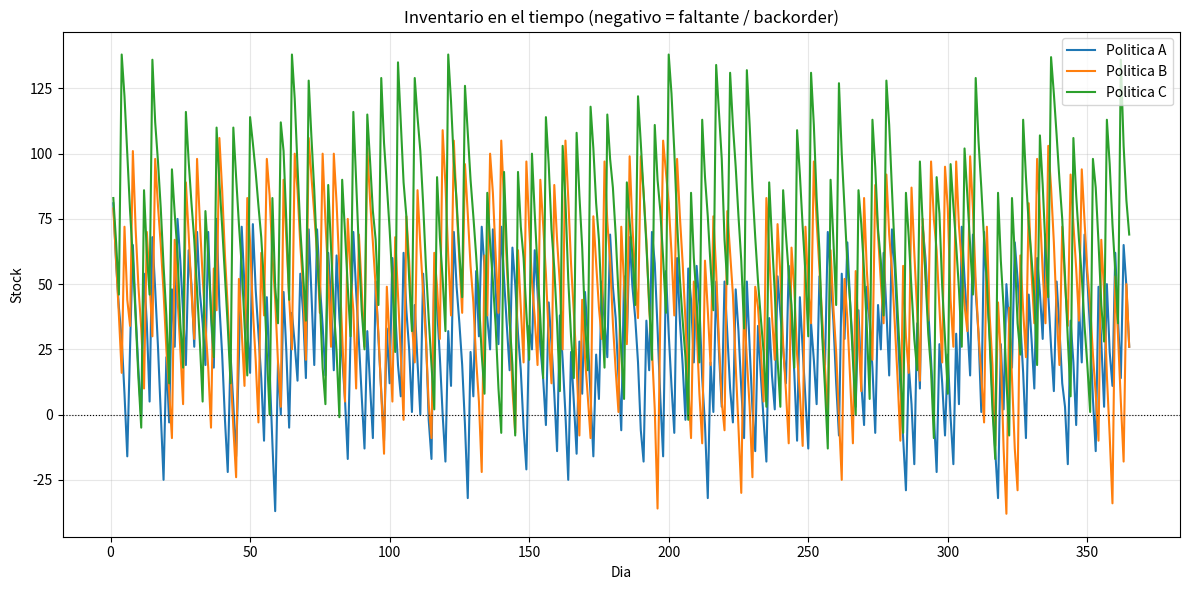
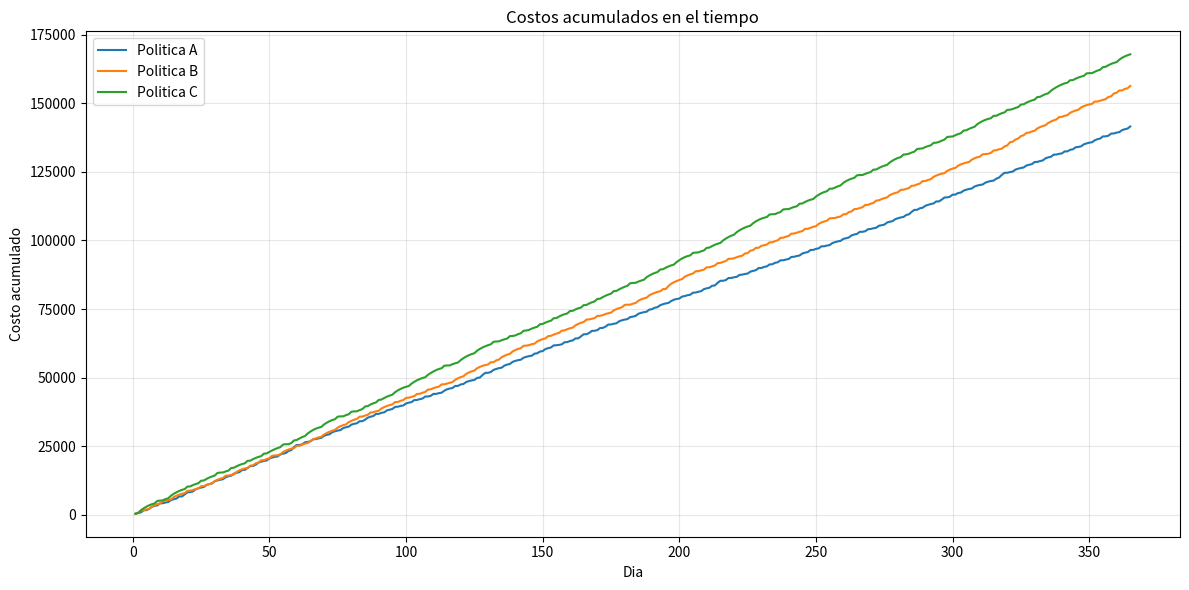
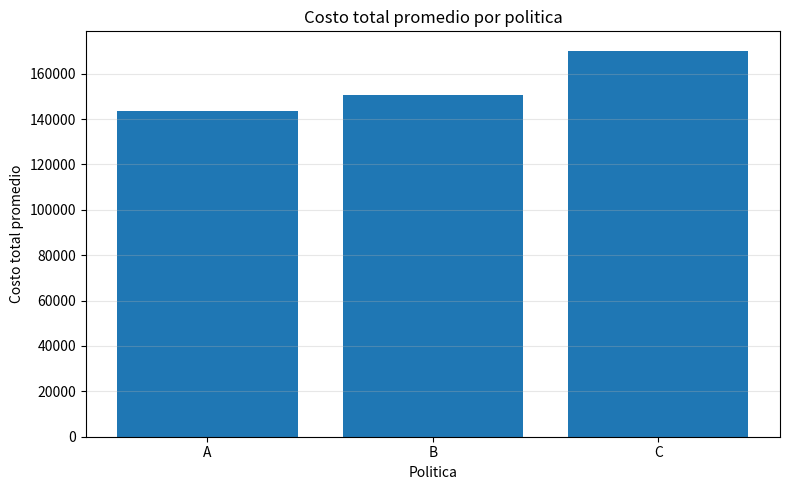
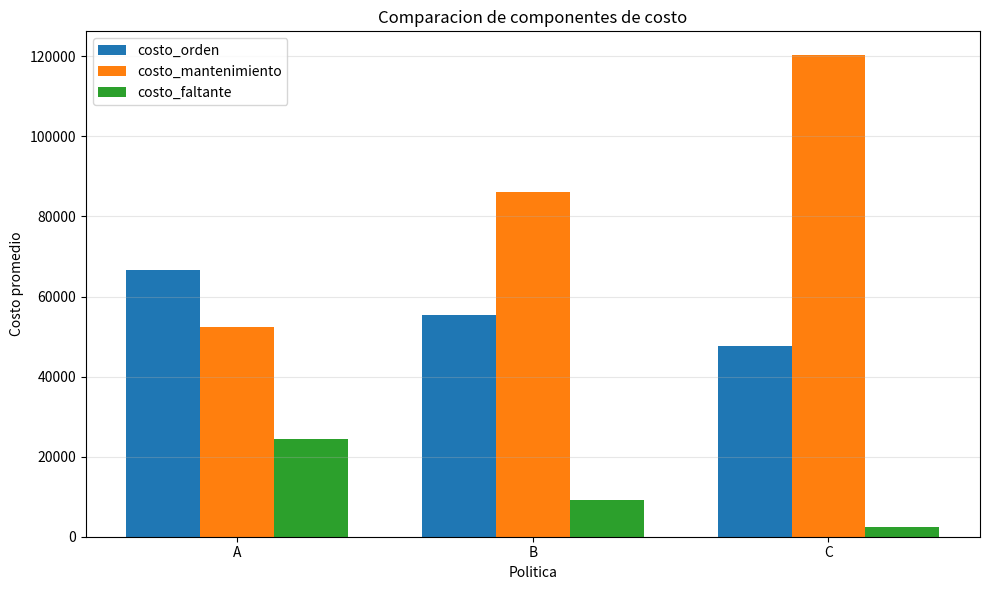

The script that saved these images, in order:
from pathlib import Path

import matplotlib

matplotlib.use("Agg")
import matplotlib.pyplot as plt
import numpy as np
import pandas as pd


# =========================
# Parametros generales
# =========================

RESULTADOS_DIR = Path("resultados")
SEMILLA_BASE = 12345

PARAMETROS_INVENTARIO = {
    "horizonte": 365,           # dias simulados
    "stock_inicial": 100,
    "demanda_media": 20,        # demanda diaria media (Poisson)
    "lead_time_min": 1,         # lead time aleatorio ~ Uniforme entero [min, max]
    "lead_time_max": 3,
    "costo_fijo_orden": 500,    # K: costo fijo por emitir una orden
    "costo_incremental": 2,     # i: costo por cada unidad pedida
    "costo_mantenimiento": 5,   # h: costo por unidad en stock por dia
    "costo_faltante": 30,       # p: costo por unidad faltante (backorder) por dia
    "corridas": 10,
    # Politica (s, S): al revisar, si la posicion de inventario <= s se ordena
    # hasta el nivel maximo S (cantidad variable Z = S - posicion).
    "politicas": {
        "A": {"s": 30, "S": 90},
        "B": {"s": 40, "S": 120},
        "C": {"s": 50, "S": 150},
    },
}


# =========================
# Utilidades
# =========================


def crear_directorio_resultados():
    RESULTADOS_DIR.mkdir(exist_ok=True)


def semilla_deterministica(*valores):
    """Construye una semilla reproducible a partir de enteros pequenos."""
    semilla = SEMILLA_BASE
    for valor in valores:
        semilla = (semilla * 131 + int(valor)) % (2**32 - 1)
    return semilla


# =========================
# Modelo de inventario (politica s, S)
# =========================


def simular_inventario(
    s,
    S,
    horizonte,
    stock_inicial,
    demanda_media,
    lead_time_min,
    lead_time_max,
    costo_fijo_orden,
    costo_incremental,
    costo_mantenimiento,
    costo_faltante,
    rng,
    registrar_historial=True,
):
    """
    Simula una politica de inventario (s, S) con revision diaria.

    - Demanda diaria: Poisson de media demanda_media.
    - Faltante con backorder: el stock puede quedar negativo (pedidos pendientes
      de cliente) y se satisface con recepciones futuras.
    - Lead time aleatorio entero ~ Uniforme[lead_time_min, lead_time_max].
    - Costo de orden por pedido: K + i * Z, con Z = S - posicion de inventario.
    - Costo de mantenimiento: h * stock positivo (fin de dia).
    - Costo de faltante: p * stock negativo (fin de dia).
    """
    stock = stock_inicial  # puede ser negativo (backorder)
    pedidos_pendientes = []
    costo_orden_acum = 0.0
    costo_mant_acum = 0.0
    costo_falt_acum = 0.0
    registros = []

    for dia in range(1, horizonte + 1):
        # Recepcion de pedidos que llegan hoy
        for pedido in pedidos_pendientes:
            if pedido["dia_llegada"] == dia:
                stock += pedido["cantidad"]
        pedidos_pendientes = [p for p in pedidos_pendientes if p["dia_llegada"] > dia]

        # Demanda del dia (backorder: el stock puede quedar negativo)
        demanda = rng.poisson(demanda_media)
        stock -= demanda

        # Costos de tenencia / faltante sobre el stock de fin de dia
        stock_positivo = max(stock, 0)
        faltante = max(-stock, 0)
        costo_mant_dia = stock_positivo * costo_mantenimiento
        costo_falt_dia = faltante * costo_faltante

        # Revision (s, S): se ordena hasta S si la posicion cayo a s o menos
        costo_orden_dia = 0.0
        cantidad_pedida = 0
        inventario_en_posicion = stock + sum(p["cantidad"] for p in pedidos_pendientes)
        if inventario_en_posicion <= s:
            cantidad_pedida = S - inventario_en_posicion
            lead_time = int(rng.integers(lead_time_min, lead_time_max + 1))
            pedidos_pendientes.append(
                {"dia_llegada": dia + lead_time, "cantidad": cantidad_pedida}
            )
            costo_orden_dia = costo_fijo_orden + costo_incremental * cantidad_pedida

        costo_orden_acum += costo_orden_dia
        costo_mant_acum += costo_mant_dia
        costo_falt_acum += costo_falt_dia

        if registrar_historial:
            registros.append(
                {
                    "dia": dia,
                    "stock": stock,
                    "stock_positivo": stock_positivo,
                    "faltante": faltante,
                    "demanda": demanda,
                    "cantidad_pedida": cantidad_pedida,
                    "inventario_en_posicion": inventario_en_posicion,
                    "pedidos_pendientes": len(pedidos_pendientes),
                    "costo_orden_acum": costo_orden_acum,
                    "costo_mantenimiento_acum": costo_mant_acum,
                    "costo_faltante_acum": costo_falt_acum,
                    "costo_total_acum": costo_orden_acum + costo_mant_acum + costo_falt_acum,
                }
            )

    return {
        "costo_orden": costo_orden_acum,
        "costo_mantenimiento": costo_mant_acum,
        "costo_faltante": costo_falt_acum,
        "costo_total": costo_orden_acum + costo_mant_acum + costo_falt_acum,
        "historial": pd.DataFrame(registros) if registrar_historial else None,
    }


def ejecutar_experimentos_inventario(parametros):
    corridas = []
    historiales = []

    for indice_politica, (politica, valores) in enumerate(parametros["politicas"].items()):
        for corrida in range(1, parametros["corridas"] + 1):
            rng = np.random.default_rng(semilla_deterministica(900, indice_politica, corrida))
            resultado = simular_inventario(
                s=valores["s"],
                S=valores["S"],
                horizonte=parametros["horizonte"],
                stock_inicial=parametros["stock_inicial"],
                demanda_media=parametros["demanda_media"],
                lead_time_min=parametros["lead_time_min"],
                lead_time_max=parametros["lead_time_max"],
                costo_fijo_orden=parametros["costo_fijo_orden"],
                costo_incremental=parametros["costo_incremental"],
                costo_mantenimiento=parametros["costo_mantenimiento"],
                costo_faltante=parametros["costo_faltante"],
                rng=rng,
                registrar_historial=(corrida == 1),
            )
            corridas.append(
                {
                    "politica": politica,
                    "s": valores["s"],
                    "S": valores["S"],
                    "corrida": corrida,
                    "costo_orden": resultado["costo_orden"],
                    "costo_mantenimiento": resultado["costo_mantenimiento"],
                    "costo_faltante": resultado["costo_faltante"],
                    "costo_total": resultado["costo_total"],
                }
            )
            if corrida == 1:
                historial = resultado["historial"].copy()
                historial["politica"] = politica
                historial["s"] = valores["s"]
                historial["S"] = valores["S"]
                historiales.append(historial)

    df_corridas = pd.DataFrame(corridas)
    df_promedios = (
        df_corridas.groupby(["politica", "s", "S"], as_index=False)
        .agg(
            costo_orden=("costo_orden", "mean"),
            costo_mantenimiento=("costo_mantenimiento", "mean"),
            costo_faltante=("costo_faltante", "mean"),
            costo_total=("costo_total", "mean"),
        )
        .sort_values("costo_total")
    )
    df_historiales = pd.concat(historiales, ignore_index=True)

    df_corridas.to_csv(RESULTADOS_DIR / "inventario_resultados_corridas.csv", index=False)
    df_promedios.to_csv(RESULTADOS_DIR / "inventario_resultados_promedios.csv", index=False)
    df_historiales.to_csv(RESULTADOS_DIR / "inventario_evolucion_temporal.csv", index=False)

    return df_corridas, df_promedios, df_historiales


def generar_graficos_inventario(df_promedios, df_historiales):
    fig, ax = plt.subplots(figsize=(12, 6))
    for politica, datos in df_historiales.groupby("politica"):
        ax.plot(datos["dia"], datos["stock"], label=f"Politica {politica}")
    ax.axhline(0, color="black", linewidth=0.8, linestyle=":")
    ax.set_title("Inventario en el tiempo (negativo = faltante / backorder)")
    ax.set_xlabel("Dia")
    ax.set_ylabel("Stock")
    ax.grid(True, alpha=0.3)
    ax.legend()
    fig.tight_layout()
    fig.savefig(RESULTADOS_DIR / "inventario_stock_tiempo.png", dpi=150)
    plt.close(fig)

    fig, ax = plt.subplots(figsize=(12, 6))
    for politica, datos in df_historiales.groupby("politica"):
        ax.plot(datos["dia"], datos["costo_total_acum"], label=f"Politica {politica}")
    ax.set_title("Costos acumulados en el tiempo")
    ax.set_xlabel("Dia")
    ax.set_ylabel("Costo acumulado")
    ax.grid(True, alpha=0.3)
    ax.legend()
    fig.tight_layout()
    fig.savefig(RESULTADOS_DIR / "inventario_costos_acumulados.png", dpi=150)
    plt.close(fig)

    fig, ax = plt.subplots(figsize=(8, 5))
    ax.bar(df_promedios["politica"], df_promedios["costo_total"])
    ax.set_title("Costo total promedio por politica")
    ax.set_xlabel("Politica")
    ax.set_ylabel("Costo total promedio")
    ax.grid(True, alpha=0.3, axis="y")
    fig.tight_layout()
    fig.savefig(RESULTADOS_DIR / "inventario_costo_total_promedio.png", dpi=150)
    plt.close(fig)

    fig, ax = plt.subplots(figsize=(10, 6))
    componentes = ["costo_orden", "costo_mantenimiento", "costo_faltante"]
    x = np.arange(len(df_promedios))
    ancho = 0.25
    for i, componente in enumerate(componentes):
        ax.bar(x + (i - 1) * ancho, df_promedios[componente], ancho, label=componente)
    ax.set_xticks(x)
    ax.set_xticklabels(df_promedios["politica"])
    ax.set_title("Comparacion de componentes de costo")
    ax.set_xlabel("Politica")
    ax.set_ylabel("Costo promedio")
    ax.grid(True, alpha=0.3, axis="y")
    ax.legend()
    fig.tight_layout()
    fig.savefig(RESULTADOS_DIR / "inventario_componentes_costo.png", dpi=150)
    plt.close(fig)


# =========================
# Programa principal
# =========================


def imprimir_resumen(df_inv_promedios):
    print("\nRESUMEN FINAL - INVENTARIO (politica s, S)")
    print("=" * 60)
    print("\nInventario: costo promedio por politica")
    print(df_inv_promedios.round(2).to_string(index=False))

    mejor = df_inv_promedios.iloc[0]
    print(
        f"\nMejor politica promedio: {mejor['politica']} "
        f"(s={int(mejor['s'])}, S={int(mejor['S'])}) con costo total {mejor['costo_total']:.2f}"
    )
    print(f"\nArchivos guardados en: {RESULTADOS_DIR.resolve()}")


def main():
    crear_directorio_resultados()

    (
        _df_inv_corridas,
        df_inv_promedios,
        df_inv_historiales,
    ) = ejecutar_experimentos_inventario(PARAMETROS_INVENTARIO)
    generar_graficos_inventario(df_inv_promedios, df_inv_historiales)

    imprimir_resumen(df_inv_promedios)


if __name__ == "__main__":
    main()
